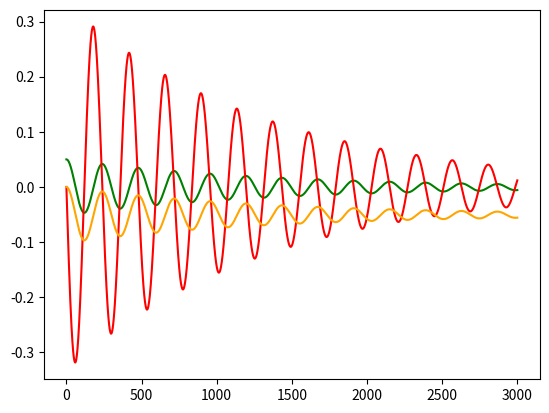

Generate this figure with matplotlib:
import numpy as np
import scipy.integrate
import matplotlib.pyplot as plt

K = 35 # Nm
Kt = 0.4 # Nm/A
L = 0.01 # G
R = 0.56 # Om
Ke = 0.4 # Nm/(Vs)
u = 3 # V
C = 0.3 # Farad
J = 0.8 # N/m

t = np.linspace(-6, 6, 3000)
y0 = [0.05, 0, 0]


def y1_der(y1, y2, y3):
    return y2


def y2_der(y1, y2, y3):
    return 1. / J * (-C * y2 - K * y1 + Kt * y3)


def y3_der(y1, y2, y3):
    return 1. / L * (u - R * y3 - Ke * y2)


def pend(y, t):
    y1, y2, y3 = y
    return [
        y1_der(y1, y2, y3),
        y2_der(y1, y2, y3),
        y1_der(y1, y2, y3)
    ]


def main():
    Y = scipy.integrate.odeint(pend, y0, t)
    plt.plot(Y[:, 0], c='green')
    plt.plot(Y[:, 1], c='red')
    plt.plot(Y[:, 2], c='orange')
    plt.show()


if __name__ == '__main__':
    main()
